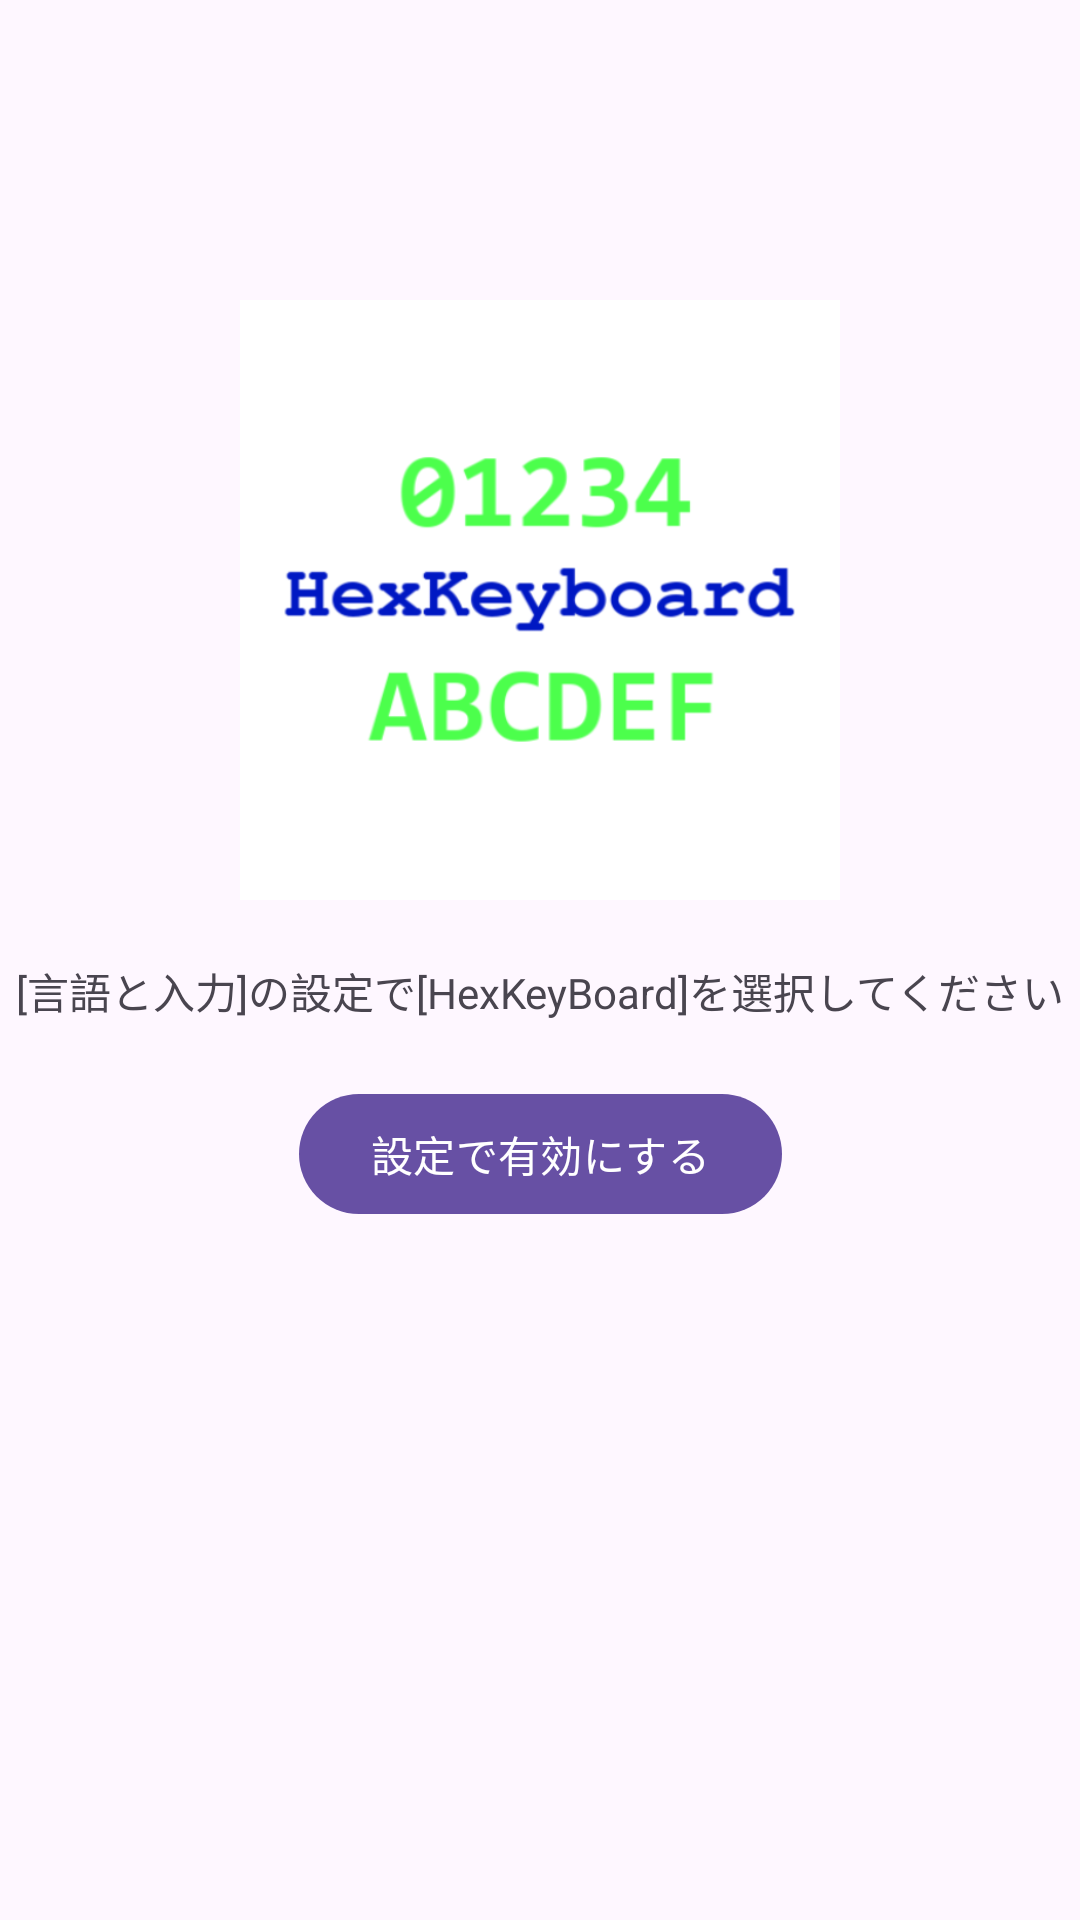

This screen was rendered from an Android layout file. Write that file and the resources it references.
<!-- AndroidManifest.xml: application theme Theme.Material3.DayNight -->
<!-- res/layout/activity_keyboard_enable.xml -->
<?xml version="1.0" encoding="utf-8"?>

<androidx.constraintlayout.widget.ConstraintLayout xmlns:android="http://schemas.android.com/apk/res/android"
    xmlns:app="http://schemas.android.com/apk/res-auto"
    android:layout_width="match_parent"
    android:layout_height="match_parent"
    android:orientation="vertical">

    <ImageView
        android:id="@+id/image_icon"
        android:layout_width="200dp"
        android:layout_height="200dp"
        android:src="@drawable/ic_icon"
        android:layout_marginTop="100dp"
        app:layout_constraintEnd_toEndOf="parent"
        app:layout_constraintStart_toStartOf="parent"
        app:layout_constraintTop_toTopOf="parent" />

    <TextView
        android:id="@+id/tv_label_keyboard_enable"
        android:layout_width="wrap_content"
        android:layout_height="wrap_content"
        android:layout_marginTop="20dp"
        android:text="[言語と入力]の設定で[HexKeyBoard]を選択してください"
        app:layout_constraintEnd_toEndOf="parent"
        app:layout_constraintStart_toStartOf="parent"
        app:layout_constraintTop_toBottomOf="@+id/image_icon" />

    <com.google.android.material.button.MaterialButton
        android:id="@+id/btn_keyboard_enable"
        android:layout_width="wrap_content"
        android:layout_height="wrap_content"
        android:layout_marginTop="20dp"
        android:text="設定で有効にする"
        app:layout_constraintEnd_toEndOf="parent"
        app:layout_constraintStart_toStartOf="parent"
        app:layout_constraintTop_toBottomOf="@+id/tv_label_keyboard_enable" />

</androidx.constraintlayout.widget.ConstraintLayout>
<!-- resources referenced by this layout -->
<resources>
  <!-- drawable ic_icon: png bitmap (drawable, 30617 bytes) -->
</resources>
